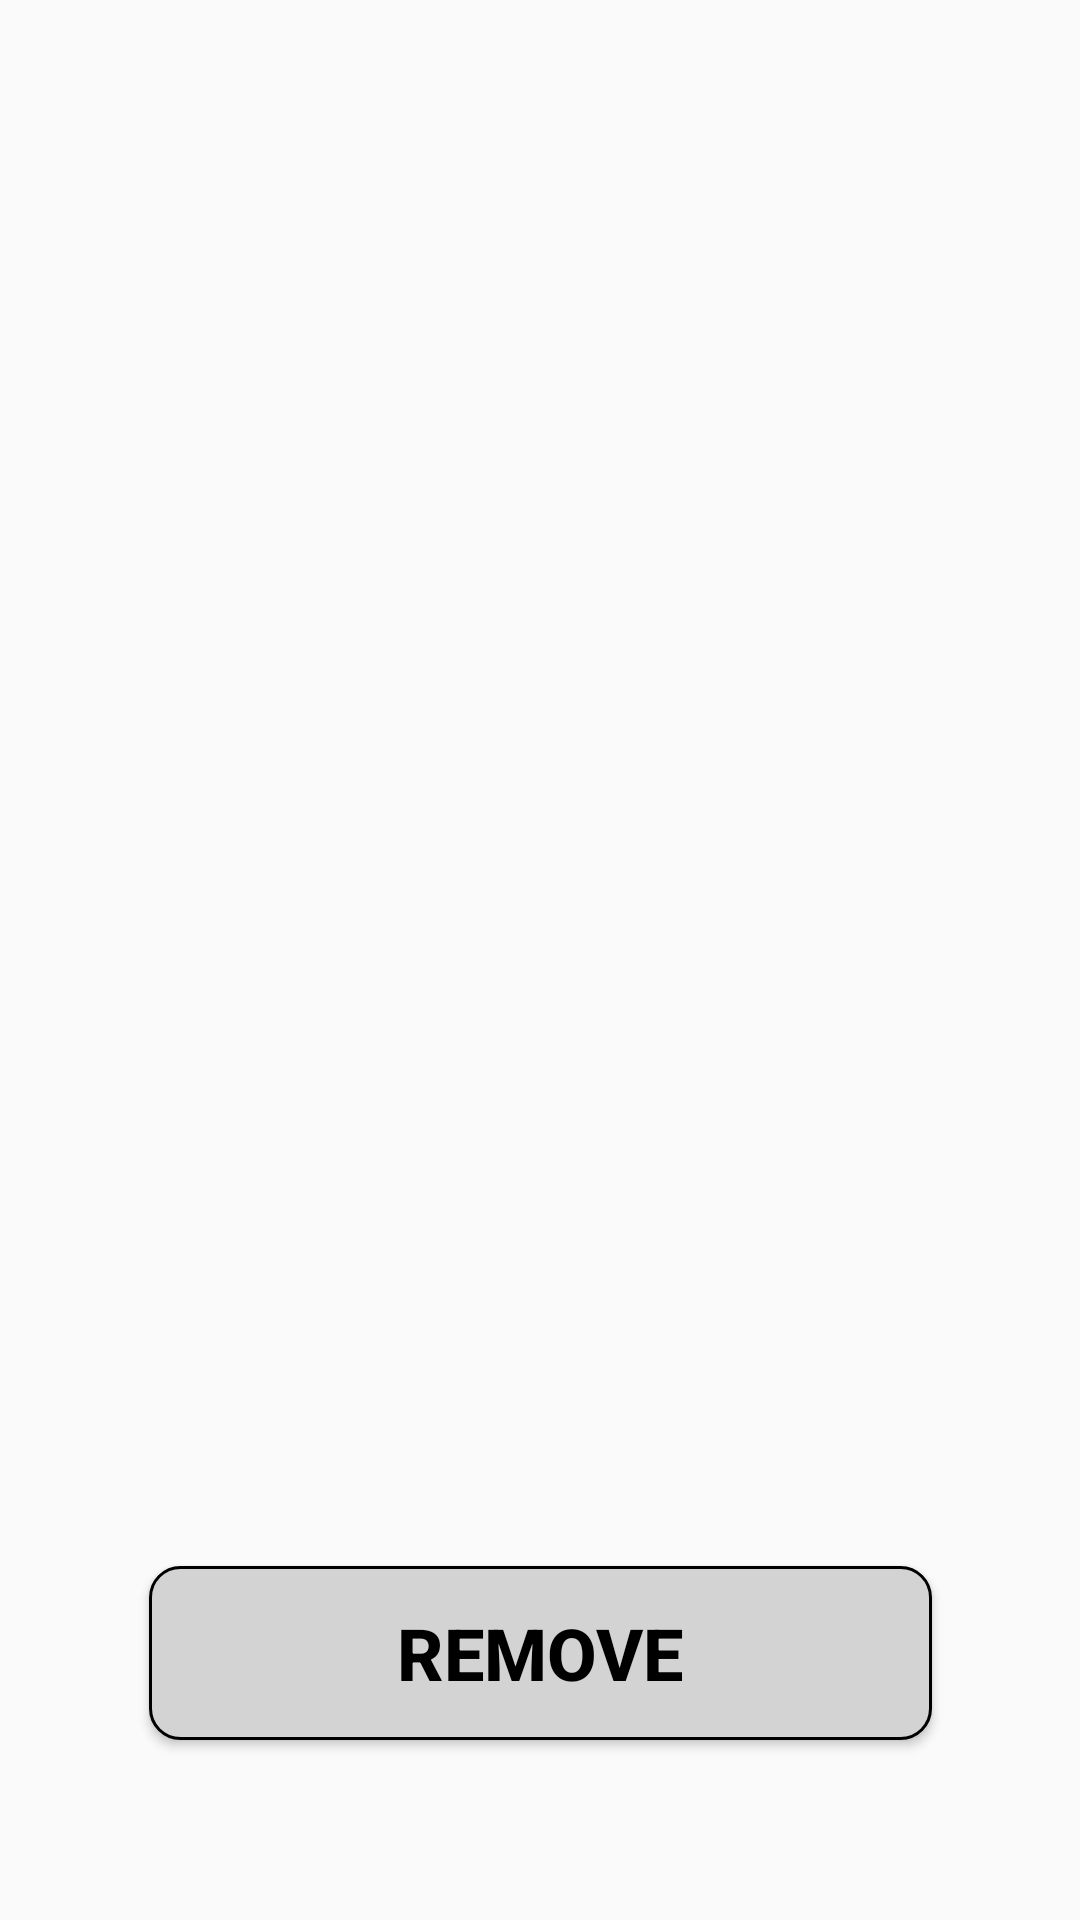

This screen was rendered from an Android layout file. Write that file and the resources it references.
<!-- AndroidManifest.xml: application theme Theme.LostandFound -->
<!-- res/layout/remove_item.xml -->
<?xml version="1.0" encoding="utf-8"?>
<androidx.constraintlayout.widget.ConstraintLayout xmlns:android="http://schemas.android.com/apk/res/android"
    xmlns:app="http://schemas.android.com/apk/res-auto"
    xmlns:tools="http://schemas.android.com/tools"
    android:layout_width="match_parent"
    android:layout_height="match_parent">

    <Button
        android:id="@+id/remove"
        android:layout_width="261dp"
        android:layout_height="58dp"
        android:layout_marginBottom="60dp"
        android:background="@drawable/gray_button_round_corner_one"
        android:text="Remove"
        android:textColor="#000000"
        android:textSize="24sp"
        android:textStyle="bold"
        app:layout_constraintBottom_toBottomOf="parent"
        app:layout_constraintEnd_toEndOf="parent"
        app:layout_constraintStart_toStartOf="parent" />

    <TextView
        android:id="@+id/details"
        android:layout_width="match_parent"
        android:layout_height="633dp"
        android:layout_marginBottom="52dp"
        android:text="@string/detail"
        android:textAlignment="center"
        android:textColor="#000000"
        android:textSize="20sp"
        android:textStyle="bold"
        app:layout_constraintBottom_toTopOf="@+id/remove"
        app:layout_constraintEnd_toEndOf="parent"
        app:layout_constraintHorizontal_bias="0.571"
        app:layout_constraintStart_toStartOf="parent" />

</androidx.constraintlayout.widget.ConstraintLayout>
<!-- resources referenced by this layout -->
<resources>
  <!-- drawable gray_button_round_corner_one (drawable) -->
  <?xml version="1.0" encoding="utf-8"?>
  <shape xmlns:android="http://schemas.android.com/apk/res/android"
      android:shape="rectangle">
      <corners android:radius="10dp"/>
      <solid android:color="#d3d3d3"/>
      <stroke android:color="@color/black" android:width="1dp"/>
  
  
  </shape>
  <string name="detail" />
  <style name="Theme.LostandFound" parent="Theme.AppCompat.Light.NoActionBar">
          
          <item name="colorPrimary">@color/purple_500</item>
          <item name="colorPrimaryDark">@color/purple_700</item>
          <item name="colorAccent">@color/teal_200</item>
          
      </style>
  <!-- not gathered from this repository: default colours our renderer supplied (Android Studio template values) -->
  <color name="purple_500">#FF6200EE</color>
  <color name="purple_700">#FF3700B3</color>
  <color name="teal_200">#FF03DAC5</color>
  <color name="black">#FF000000</color>
</resources>
